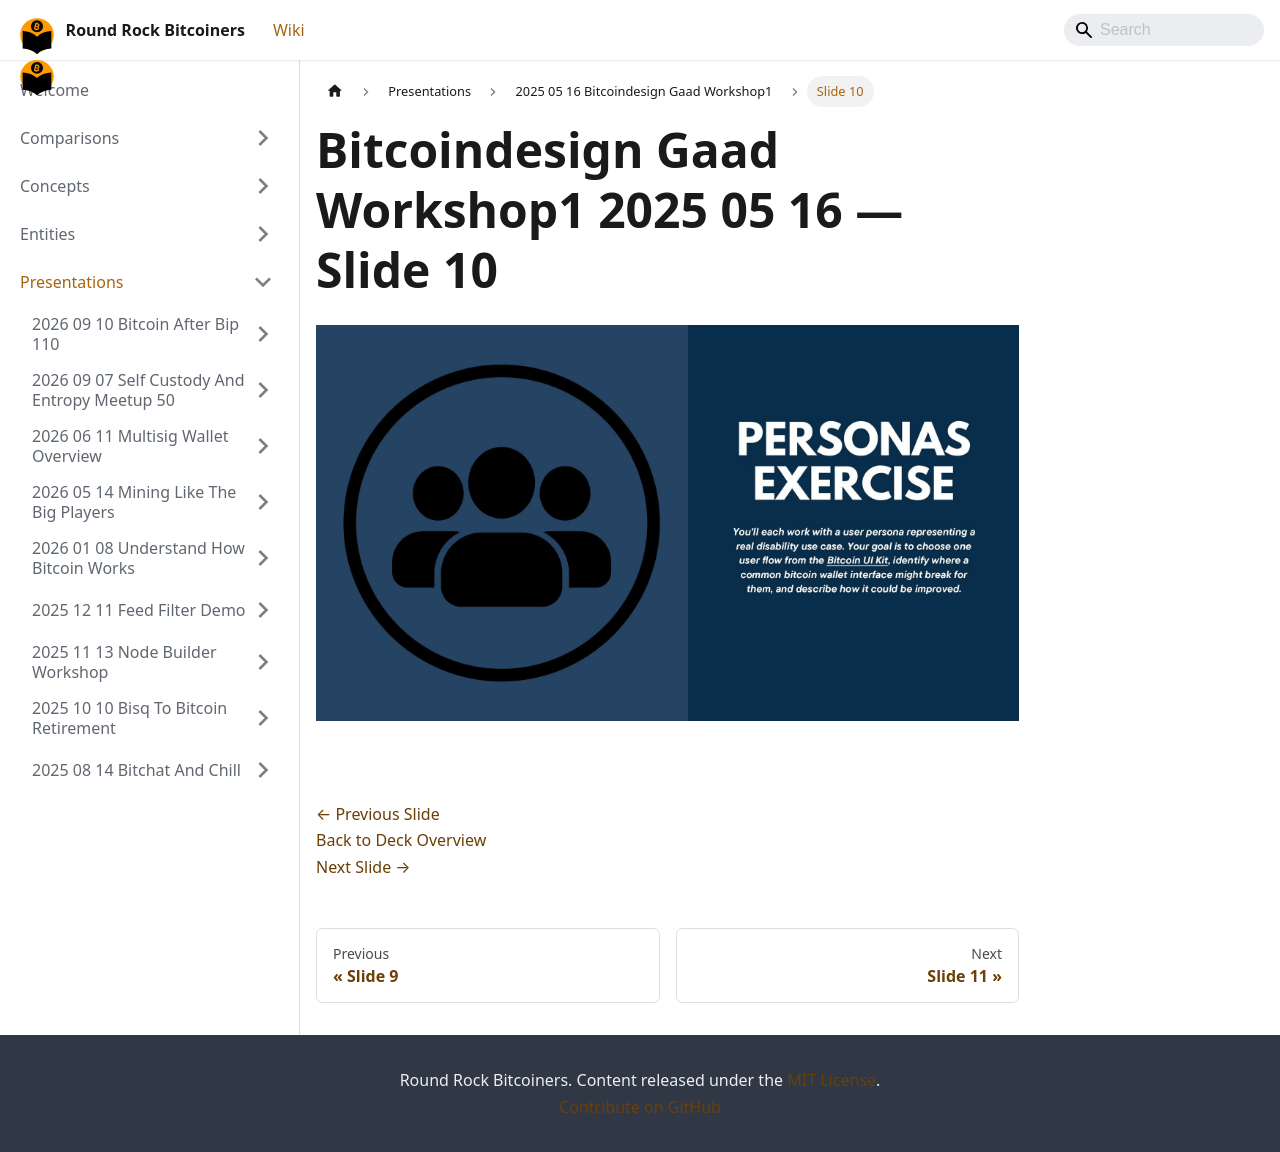

repository: jason-me/rrbtc-wiki · page: presentations/2025-05-16-bitcoindesign-gaad-workshop1/slide-010/index.html · generator: docusaurus

---
title: "Slide 10 of 18 - Bitcoindesign Gaad Workshop1 2025 05 16"
sidebar_label: "Slide 10"
pagination_next: "presentations/2025-05-16-bitcoindesign-gaad-workshop1/slide-011"
pagination_prev: "presentations/2025-05-16-bitcoindesign-gaad-workshop1/slide-009"
---

# Bitcoindesign Gaad Workshop1 2025 05 16 — Slide 10

![Slide 10 of 18 from 'Bitcoindesign Gaad Workshop1 2025 05 16' (2025-05-16)](/img/slides/2025-05-16-bitcoindesign-gaad-workshop1/slide_009.jpg)

<br/>
<br/>

[← Previous Slide](/presentations/2025-05-16-bitcoindesign-gaad-workshop1/slide-009)  
[Back to Deck Overview](/presentations/2025-05-16-bitcoindesign-gaad-workshop1/)  
[Next Slide →](/presentations/2025-05-16-bitcoindesign-gaad-workshop1/slide-011)
